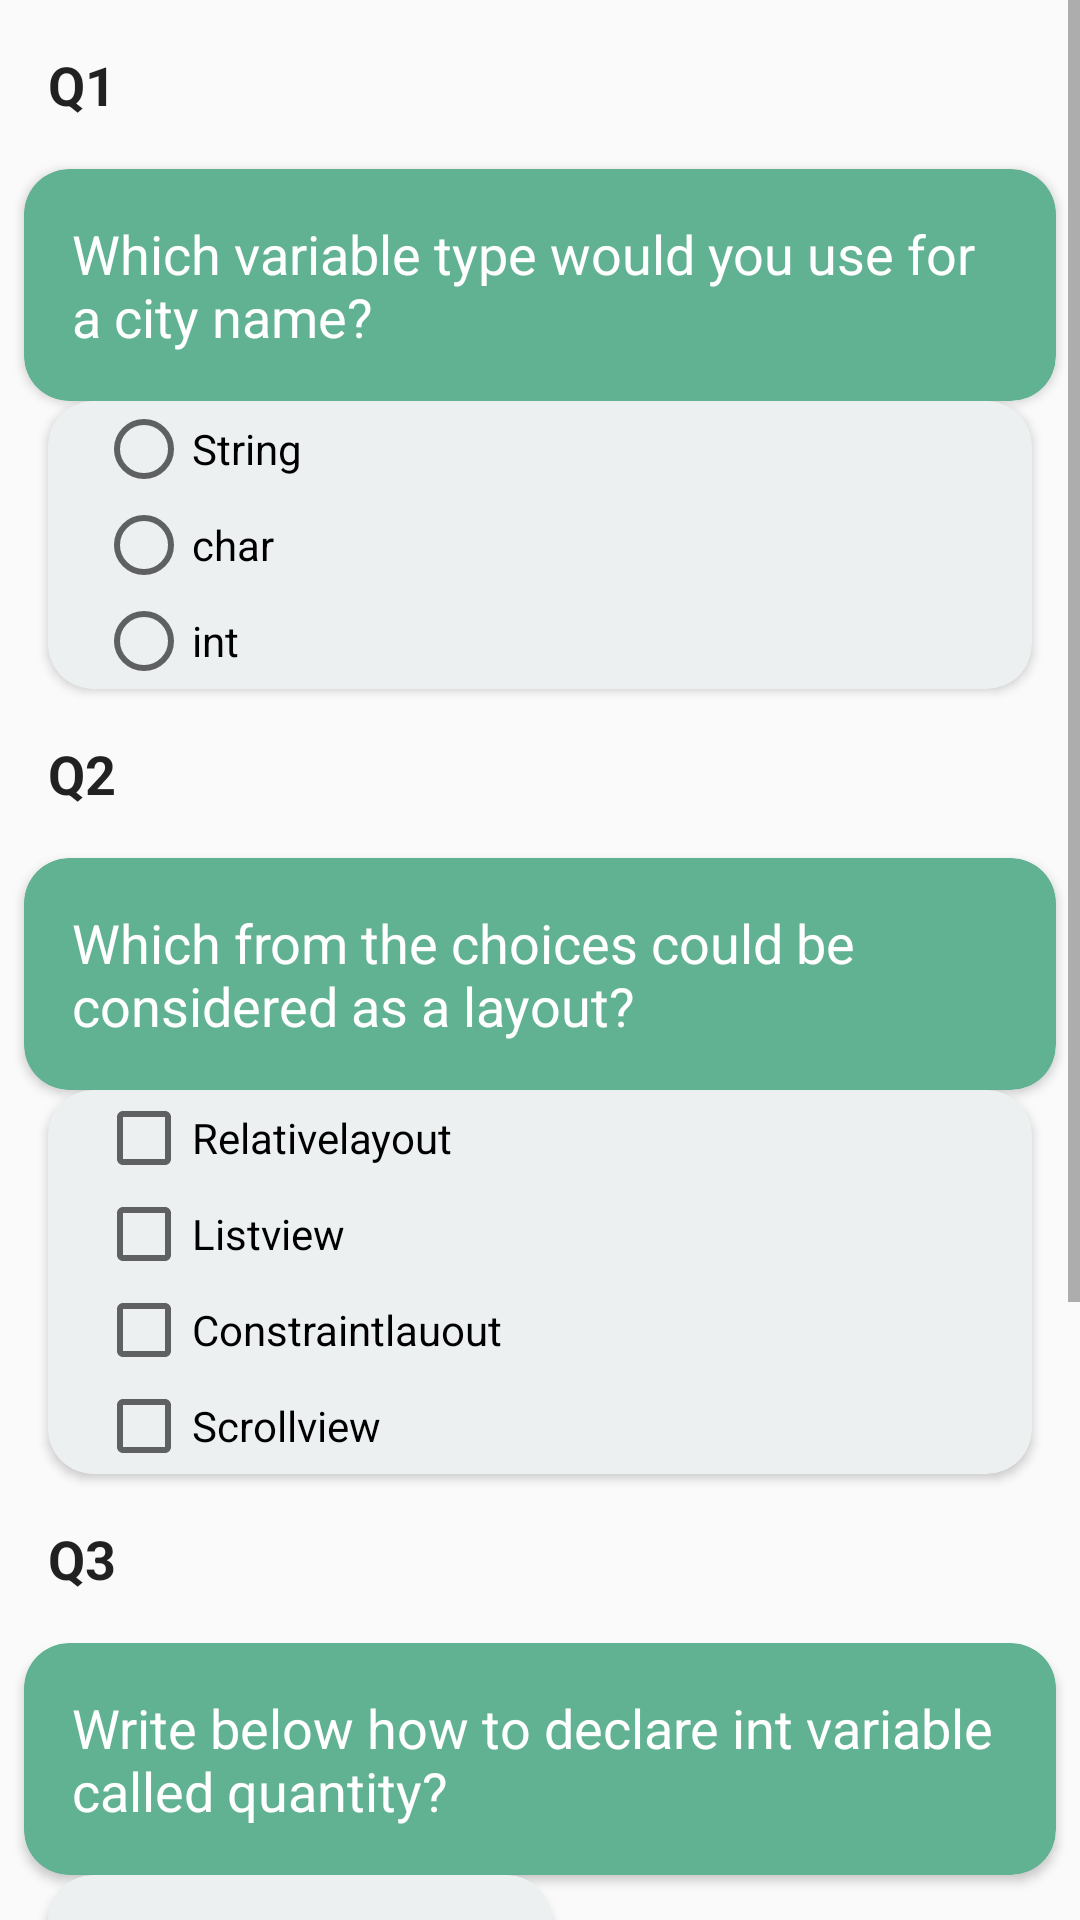

Here is an Android app screen rendered from its layout file. Give the layout XML and the strings, colors and styles it references.
<!-- AndroidManifest.xml: application theme AppTheme -->
<!-- res/layout/activity_test_body.xml -->
<ScrollView xmlns:android="http://schemas.android.com/apk/res/android"
    xmlns:tools="http://schemas.android.com/tools"
    android:layout_width="match_parent"
    android:layout_height="match_parent"
    android:fillViewport="true">

    <LinearLayout
        android:layout_width="match_parent"
        android:layout_height="wrap_content"
        android:orientation="vertical"
        tools:context="com.example.android.cookies.TestBody">


        <TextView
            style="@style/Quistion_tag"
            android:text="@string/q1"
            android:textStyle="bold" />

        <android.support.v7.widget.CardView xmlns:card_view="http://schemas.android.com/apk/res-auto"
            android:id="@+id/card_view1"
            android:layout_width="wrap_content"
            android:layout_height="wrap_content"
            android:layout_gravity="center"
            android:layout_marginLeft="8dp"
            android:layout_marginRight="8dp"
            card_view:cardBackgroundColor="#61B292"
            card_view:cardCornerRadius="15dp">

            <TextView
                android:id="@+id/q1"
                style="@style/Quistion_tag"
                android:text="@string/which_variable_type_would_you_use_for_a_city_name"
                android:textColor="@color/cardview_light_background" />
        </android.support.v7.widget.CardView>

        <android.support.v7.widget.CardView xmlns:card_view="http://schemas.android.com/apk/res-auto"
            android:id="@+id/card_view2"
            android:layout_width="match_parent"
            android:layout_height="wrap_content"
            android:layout_marginLeft="16dp"
            android:layout_marginRight="16dp"
            card_view:cardBackgroundColor="#ecf0f1"
            card_view:cardCornerRadius="15dp">


            <RadioGroup
                android:layout_width="wrap_content"
                android:layout_height="wrap_content">

                <RadioButton
                    android:id="@+id/q1a1"
                    android:layout_width="wrap_content"
                    android:layout_height="wrap_content"
                    android:layout_marginLeft="16dp"
                    android:layout_marginStart="16dp"
                    android:onClick="Q1"
                    android:text="String" />

                <RadioButton
                    android:id="@+id/q1a2"
                    android:layout_width="wrap_content"
                    android:layout_height="wrap_content"
                    android:layout_marginLeft="16dp"
                    android:text="char" />

                <RadioButton
                    android:id="@+id/q1a3"
                    android:layout_width="wrap_content"
                    android:layout_height="wrap_content"
                    android:layout_marginLeft="16dp"
                    android:text="int" />
            </RadioGroup>
        </android.support.v7.widget.CardView>


        <TextView
            style="@style/Quistion_tag"
            android:text="@string/q2"
            android:textStyle="bold" />

        <android.support.v7.widget.CardView xmlns:card_view="http://schemas.android.com/apk/res-auto"
            android:id="@+id/card_view3"
            android:layout_width="wrap_content"
            android:layout_height="wrap_content"
            android:layout_gravity="center"
            android:layout_marginLeft="8dp"
            android:layout_marginRight="8dp"
            card_view:cardBackgroundColor="#61B292"
            card_view:cardCornerRadius="15dp">

            <TextView
                style="@style/Quistion_tag"
                android:text="@string/which_from_the_coices_is_a_layout"
                android:textColor="@color/cardview_light_background" />
        </android.support.v7.widget.CardView>

        <android.support.v7.widget.CardView xmlns:card_view="http://schemas.android.com/apk/res-auto"
            android:id="@+id/card_view4"
            android:layout_width="match_parent"
            android:layout_height="wrap_content"
            android:layout_marginLeft="16dp"
            android:layout_marginRight="16dp"
            card_view:cardBackgroundColor="#ecf0f1"
            card_view:cardCornerRadius="15dp">

            <LinearLayout
                android:layout_width="wrap_content"
                android:layout_height="wrap_content"
                android:orientation="vertical">

                <CheckBox
                    android:id="@+id/q2a1"
                    android:layout_width="wrap_content"
                    android:layout_height="wrap_content"
                    android:layout_marginLeft="16dp"
                    android:onClick="Q2"
                    android:text="Relativelayout" />

                <CheckBox
                    android:id="@+id/q2a2"
                    android:layout_width="wrap_content"
                    android:layout_height="wrap_content"
                    android:layout_marginLeft="16dp"
                    android:text="Listview" />

                <CheckBox
                    android:id="@+id/q2a3"
                    android:layout_width="wrap_content"
                    android:layout_height="wrap_content"
                    android:layout_marginLeft="16dp"
                    android:onClick="Q2"
                    android:text="Constraintlauout" />

                <CheckBox
                    android:id="@+id/q2a4"
                    android:layout_width="wrap_content"
                    android:layout_height="wrap_content"
                    android:layout_marginLeft="16dp"
                    android:text="Scrollview" />
            </LinearLayout>


        </android.support.v7.widget.CardView>

        <TextView
            style="@style/Quistion_tag"
            android:text="@string/q3"
            android:textStyle="bold" />

        <android.support.v7.widget.CardView xmlns:card_view="http://schemas.android.com/apk/res-auto"
            android:id="@+id/card_view5"
            android:layout_width="wrap_content"
            android:layout_height="wrap_content"
            android:layout_gravity="center"
            android:layout_marginLeft="8dp"
            android:layout_marginRight="8dp"
            card_view:cardBackgroundColor="#61B292"
            card_view:cardCornerRadius="15dp">
        <TextView
            style="@style/Quistion_tag"
            android:text="@string/write_below_how_to_declare_int_variable_called_quantity"
            android:textColor="@color/cardview_light_background" />
        </android.support.v7.widget.CardView>

        <android.support.v7.widget.CardView xmlns:card_view="http://schemas.android.com/apk/res-auto"
            android:id="@+id/card_view8"
            android:layout_width="wrap_content"
            android:layout_height="wrap_content"
            android:layout_marginLeft="16dp"
            android:layout_marginRight="16dp"
            card_view:cardBackgroundColor="#ecf0f1"
            card_view:cardCornerRadius="15dp">

            <EditText
                android:id="@+id/q3"
                android:layout_width="wrap_content"
                android:layout_height="wrap_content"
                android:ems="8"
                android:imeOptions="actionDone"
                android:inputType="textVisiblePassword"
                android:onClick="Q3" />
        </android.support.v7.widget.CardView>

        <TextView
            style="@style/Quistion_tag"
            android:text="@string/q4"
            android:textStyle="bold" />

        <android.support.v7.widget.CardView xmlns:card_view="http://schemas.android.com/apk/res-auto"
            android:id="@+id/card_view6"
            android:layout_width="wrap_content"
            android:layout_height="wrap_content"
            android:layout_gravity="center"
            android:layout_marginLeft="8dp"
            android:layout_marginRight="8dp"
            card_view:cardBackgroundColor="#61B292"
            card_view:cardCornerRadius="15dp">

            <TextView
            style="@style/Quistion_tag"
                android:text="@string/what_is_the_right_declration_to_write_a_method_called_jump"
                android:textColor="@color/cardview_light_background" />
        </android.support.v7.widget.CardView>

        <android.support.v7.widget.CardView xmlns:card_view="http://schemas.android.com/apk/res-auto"
            android:id="@+id/card_view7"
            android:layout_width="match_parent"
            android:layout_height="wrap_content"
            android:layout_marginLeft="16dp"
            android:layout_marginRight="16dp"
            card_view:cardBackgroundColor="#ecf0f1"
            card_view:cardCornerRadius="15dp">

            <RadioGroup
                android:layout_width="wrap_content"
                android:layout_height="wrap_content">

                <RadioButton
                    android:id="@+id/q4a1"
                    android:layout_width="wrap_content"
                    android:layout_height="wrap_content"
                    android:layout_marginLeft="16dp"
                    android:text="Public void jump(){.....};" />

                <RadioButton
                    android:id="@+id/q4a2"
                    android:layout_width="wrap_content"
                    android:layout_height="wrap_content"
                    android:layout_marginLeft="16dp"
                    android:onClick="Q4"
                    android:text="public void jump (){....}" />

                <RadioButton
                    android:id="@+id/q4a3"
                    android:layout_width="wrap_content"
                    android:layout_height="wrap_content"
                    android:layout_marginLeft="16dp"
                    android:text="void jump();" />
            </RadioGroup>
        </android.support.v7.widget.CardView>

        <Button
            android:id="@+id/show_score"
            android:layout_width="wrap_content"
            android:layout_height="wrap_content"
            android:text="@string/shwo_score"
            android:layout_gravity="center"
            />


    </LinearLayout>
</ScrollView>
<!-- resources referenced by this layout -->
<resources>
  <string name="q1">Q1</string>
  <string name="q2">Q2</string>
  <string name="q3">Q3</string>
  <string name="q4">Q4</string>
  <string name="shwo_score">Show Score</string>
  <string name="what_is_the_right_declration_to_write_a_method_called_jump">what is the right declration to write a method called jump?</string>
  <string name="which_from_the_coices_is_a_layout">Which from the choices could be considered as a layout?</string>
  <string name="which_variable_type_would_you_use_for_a_city_name">Which variable type would you use for a city name?</string>
  <string name="write_below_how_to_declare_int_variable_called_quantity">Write below how to declare int variable called quantity?</string>
  <style name="Quistion_tag">
          <item name="android:layout_width">wrap_content</item>
          <item name="android:layout_height">wrap_content</item>
          <item name="android:padding">16dp</item>
          <item name=" android:textAppearance">@style/TextAppearance.AppCompat.Body1</item>
          <item name="android:textSize">18dp</item>
          <item name="android:typeface">sans</item>
          <item name="android:textAppearance">@style/TextAppearance.AppCompat.Body1</item>
  
      </style>
  <style name="AppTheme" parent="Theme.AppCompat.Light.DarkActionBar">
          
          <item name="colorPrimary">@color/colorPrimary</item>
          <item name="colorPrimaryDark">@color/colorPrimaryDark</item>
          <item name="colorAccent">@color/colorAccent</item>
      </style>
  <color name="colorPrimary">#61B292</color>
  <color name="colorPrimaryDark">#7E6752</color>
  <color name="colorAccent">#55efc4</color>
</resources>
